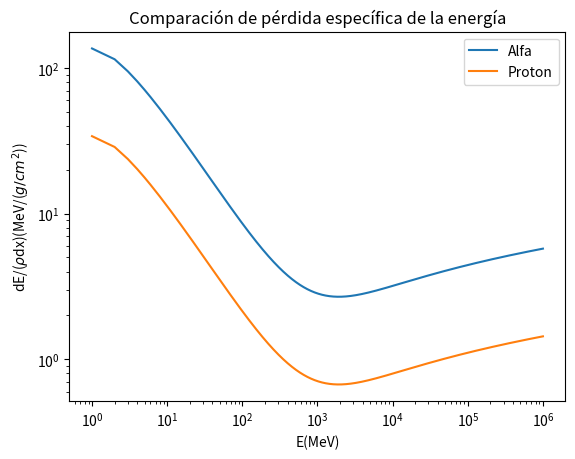

Write the Python code that produced this figure.
# -*- coding: utf-8 -*-
"""
Created on Mon Nov 29 13:26:55 2021

@author: Andresda
"""

import numpy as np
import matplotlib.pyplot as plt
e=np.power(1.602,-19)
#auz=79.
auz=29.
alfaz=2.#*e
proton=1.#e
#omega=197.
omega=63.
I=0.000790
mec=0.511
mn=939.
malfa=4.*mn
mproton=1.*mn
ro=19.32
E=np.arange(1,1000000)
beta=np.sqrt(1-(1/np.power(1+(E/mn),2)))
gamma=1./np.sqrt(1-np.power(beta,2))

#Wmax=(2*mec*np.power(beta*gamma,2))/(1+2*(mec/malfa)*gamma+np.power(mec/mn,2))
Wmax=2*mec*np.power(beta*gamma,2)
#print(beta, gamma)

#E1 es para 
E1=0.15*(auz/omega)*np.power((alfaz/beta),2)*(np.log((2*mec*np.power(beta*gamma,2)*Wmax)/np.power(I,2))-2*np.power(beta,2))
Ealfa=(1./ro)*E1*10

#E2 para proton

E2=0.15*(auz/omega)*np.power((proton/beta),2)*(np.log((2*mec*np.power(beta*gamma,2)*Wmax)/np.power(I,2))-2*np.power(beta,2))
Eproton=(1./ro)*E2*10
plt.plot(E,Ealfa,label='Alfa')
plt.plot(E,Eproton,label='Proton')
plt.ylabel("dE/($ \\rho$dx)(MeV/($g/cm^2$))")
plt.xlabel("E(MeV)")
plt.legend(loc=0)
plt.title("Comparación de pérdida específica de la energía")
plt.yscale('log')
plt.xscale('log')
plt.show()
plt.savefig("energías")















